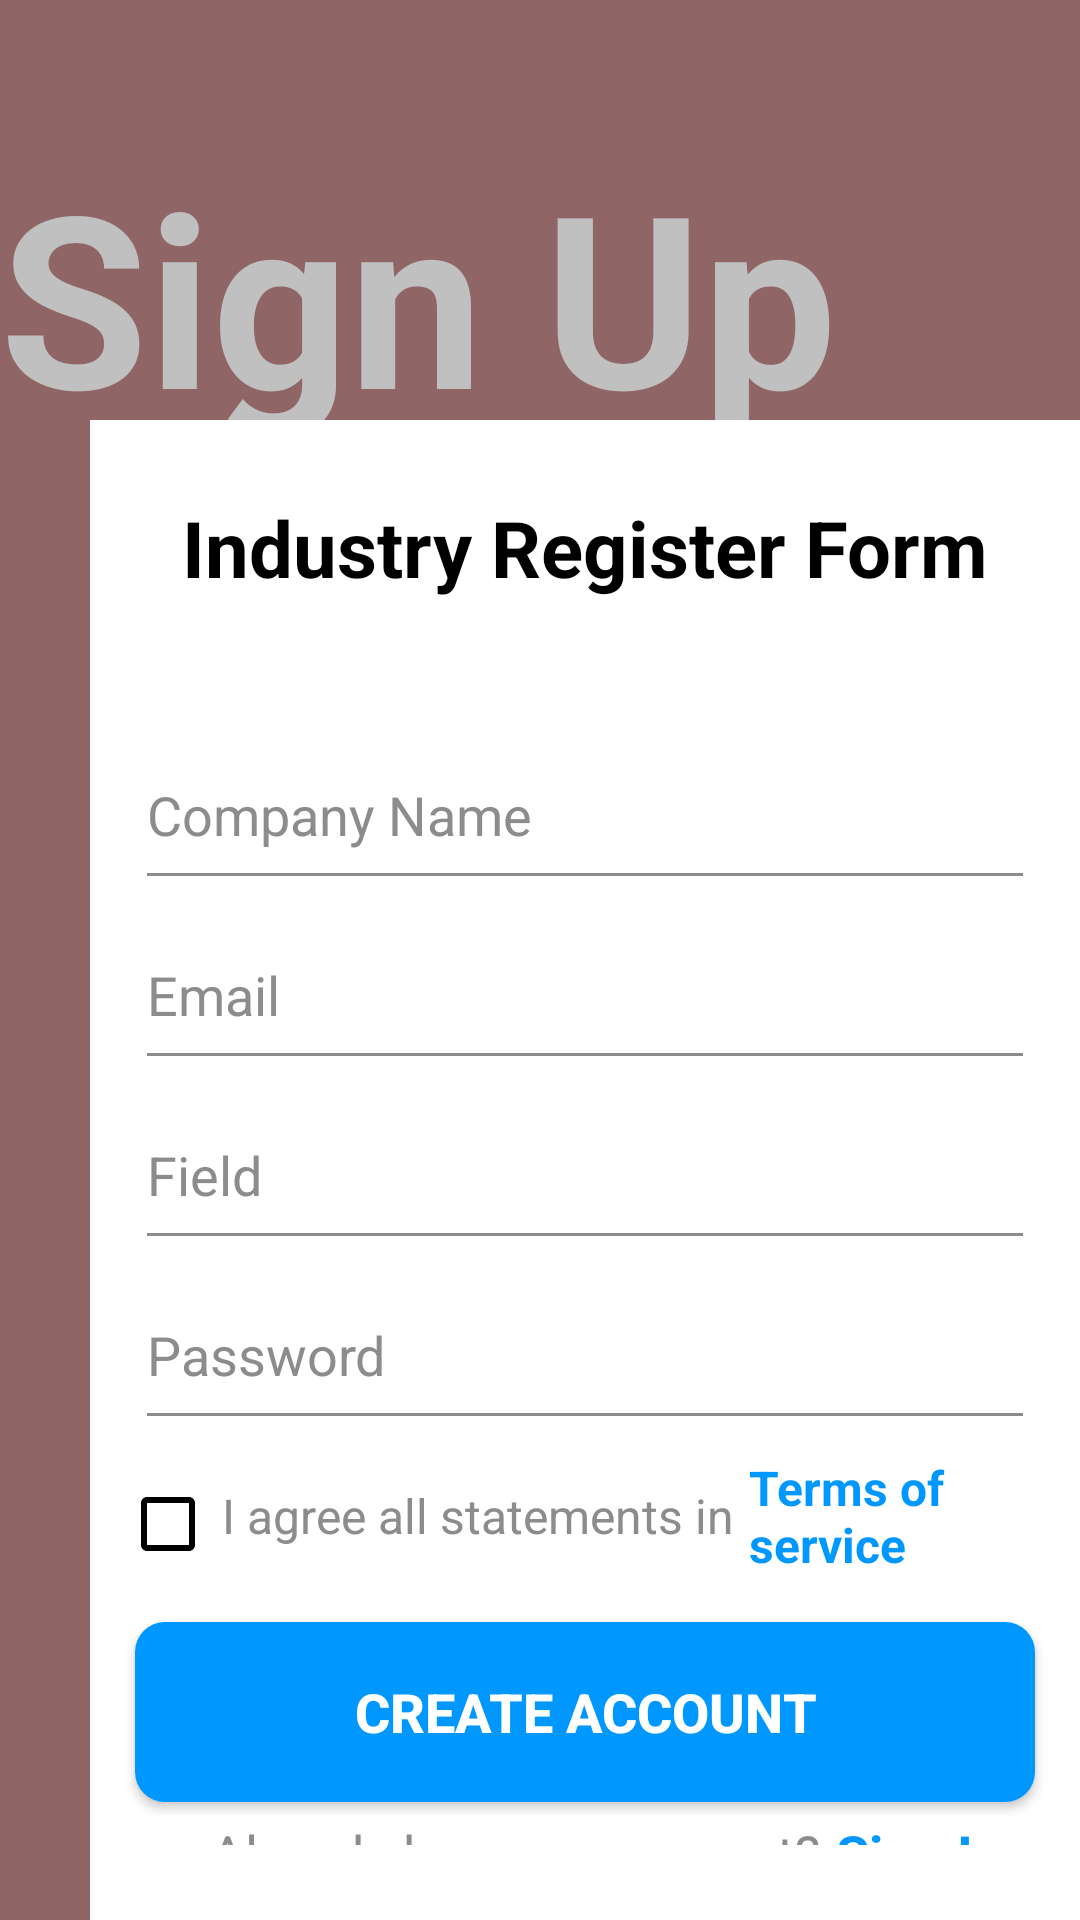

Reconstruct the res/layout file that produces this screen, plus the resources it refers to.
<!-- AndroidManifest.xml: application theme Theme.Design.NoActionBar -->
<!-- res/layout/activity_indust_regi.xml -->
<?xml version="1.0" encoding="utf-8"?>
<FrameLayout xmlns:android="http://schemas.android.com/apk/res/android"
    xmlns:tools="http://schemas.android.com/tools"
    android:layout_width="match_parent"
    android:orientation="vertical"
    android:background="#7AF8A0A0"
    android:id="@+id/main"
    android:layout_height="match_parent"
    tools:context=".register.indust_regi">


    <RelativeLayout
        android:layout_width="match_parent"
        android:layout_marginTop="40dp"
        android:layout_height="wrap_content">
        <TextView
            android:layout_width="wrap_content"
            android:layout_height="wrap_content"
            android:text="Sign Up"
            android:textSize="80sp"
            android:textStyle="bold"
            android:layout_marginTop="5dp"
            android:textColor="#c0c0c0"
            />

        <LinearLayout
            android:layout_width="350dp"
            android:layout_height="wrap_content"
            android:layout_marginStart="30dp"
            android:layout_marginTop="100dp"
            android:background="#fff"
            android:orientation="vertical">

            <TextView
                android:id="@+id/regi"
                android:layout_width="wrap_content"
                android:layout_height="wrap_content"
                android:layout_gravity="center"
                android:layout_marginTop="25dp"
                android:text="Industry Register Form"
                android:textColor="#000000"
                android:textSize="26sp"
                android:textStyle="bold" />


            <EditText
                android:id="@+id/rname"
                android:layout_width="300dp"
                android:layout_height="60dp"
                android:layout_gravity="center"
                android:layout_marginTop="40dp"
                android:backgroundTint="#8C8C8C"
                android:hint="Company Name"
                android:inputType="textPersonName"
                android:textColor="#000"
                android:textColorHint="#8C8C8C" />

            <EditText
                android:id="@+id/remail"
                android:layout_width="300dp"
                android:layout_height="60dp"
                android:layout_gravity="center"
                android:backgroundTint="#8C8C8C"
                android:hint="Email"
                android:inputType="textEmailAddress"
                android:textColor="#000"
                android:textColorHint="#8C8C8C" />

            <EditText
                android:id="@+id/rfield"
                android:layout_width="300dp"
                android:layout_height="60dp"
                android:layout_gravity="center"
                android:backgroundTint="#8C8C8C"
                android:hint="Field"
                android:inputType="textEmailAddress"
                android:textColor="#000"
                android:textColorHint="#8C8C8C" />


            <EditText
                android:id="@+id/rpass"
                android:layout_width="300dp"
                android:layout_height="60dp"
                android:layout_gravity="center"
                android:backgroundTint="#8C8C8C"
                android:hint="Password"
                android:inputType="textPassword"
                android:textColor="#000"
                android:textColorHint="#8C8C8C" />

            <LinearLayout
                android:layout_width="wrap_content"
                android:layout_height="wrap_content"
                android:layout_marginTop="5dp"
                android:layout_marginBottom="10dp"
                android:orientation="horizontal">


                <CheckBox
                    android:id="@+id/checkBox1"
                    android:layout_width="wrap_content"
                    android:layout_height="wrap_content"
                    android:layout_marginStart="10dp"
                    android:layout_marginTop="7dp"
                    android:buttonTint="#000000"
                    android:textSize="16sp" />

                <TextView
                    android:layout_width="wrap_content"
                    android:layout_height="wrap_content"
                    android:layout_gravity="center"
                    android:layout_marginStart="2dp"
                    android:text="I agree all statements in"
                    android:textColor="#8C8C8C"
                    android:textSize="16sp" />

                <TextView
                    android:layout_width="wrap_content"
                    android:layout_height="wrap_content"
                    android:layout_gravity="center"
                    android:layout_marginStart="5dp"
                    android:clickable="true"
                    android:focusable="true"
                    android:text="Terms of service"
                    android:textColor="#0098FF"
                    android:textSize="16sp"
                    android:textStyle="bold" />
            </LinearLayout>


            <androidx.appcompat.widget.AppCompatButton
                android:id="@+id/register"
                android:layout_width="300dp"
                android:layout_height="60dp"
                android:layout_gravity="center"
                android:layout_marginTop="5dp"
                android:background="@drawable/submit_button_01"
                android:text="Create Account"
                android:textColor="@color/white"
                android:textSize="18sp"
                android:textStyle="bold" />


            <LinearLayout
                android:layout_width="wrap_content"
                android:layout_height="wrap_content"
                android:layout_marginTop="5dp"
                android:layout_marginBottom="25dp"
                android:orientation="horizontal">

                <TextView
                    android:layout_width="wrap_content"
                    android:layout_height="wrap_content"
                    android:layout_gravity="center"
                    android:layout_marginStart="40dp"
                    android:text="Already have an account?"
                    android:textColor="#8C8C8C"
                    android:textSize="18sp" />

                <TextView
                    android:id="@+id/signup"
                    android:layout_width="wrap_content"
                    android:layout_height="wrap_content"
                    android:layout_gravity="center"
                    android:layout_marginStart="5dp"
                    android:clickable="true"
                    android:focusable="true"
                    android:text="Sign In"
                    android:textColor="#0098FF"
                    android:textSize="18sp"
                    android:textStyle="bold" />
            </LinearLayout>
        </LinearLayout>
    </RelativeLayout>



    <RelativeLayout
        android:id="@+id/blur"
        android:visibility="invisible"
        android:layout_width="match_parent"
        android:layout_height="match_parent"
        android:gravity="center"
        android:background="#613A3A3A">

        <ProgressBar
            android:id="@+id/pbar"
            android:layout_width="500dp"
            android:layout_height="200dp" />

    </RelativeLayout>
</FrameLayout>
<!-- resources referenced by this layout -->
<resources>
  <!-- drawable submit_button_01 (drawable) -->
  <?xml version="1.0" encoding="utf-8"?>
  <shape xmlns:android="http://schemas.android.com/apk/res/android"
      android:shape="rectangle">
      <solid android:color="#0098FF" />
      <corners android:radius="10dp" />
  </shape>
  <!-- not gathered from this repository: default colours our renderer supplied (Android Studio template values) -->
  <color name="white">#FFFFFFFF</color>
</resources>
